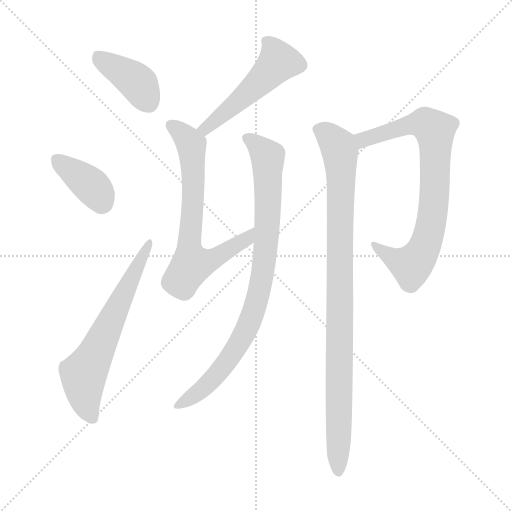
t = 0.00 s
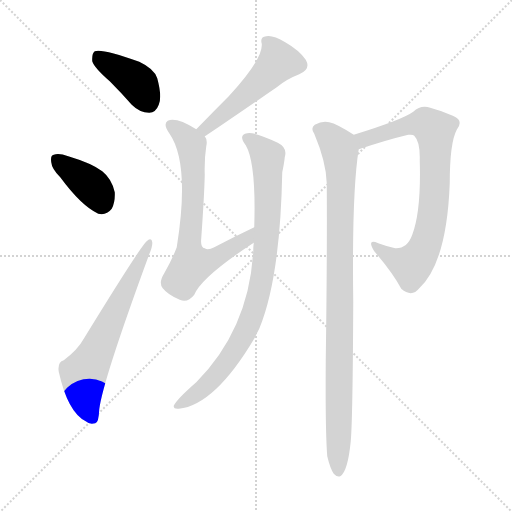
t = 1.25 s
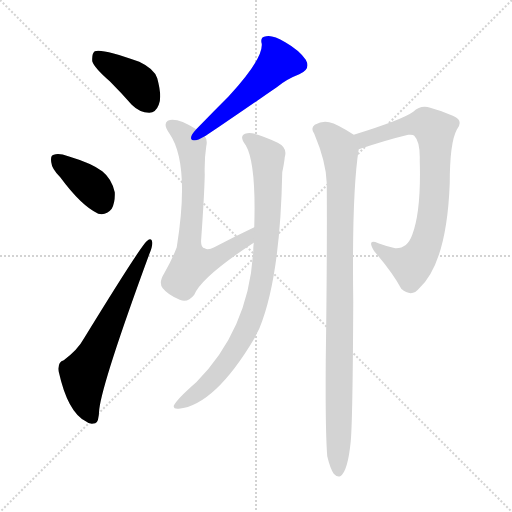
t = 2.50 s
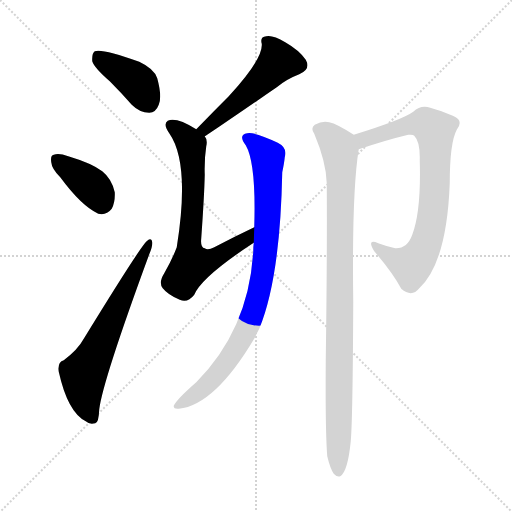
t = 3.76 s
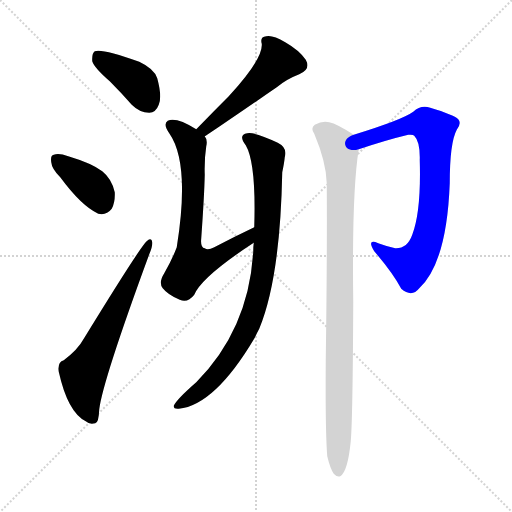
t = 5.01 s
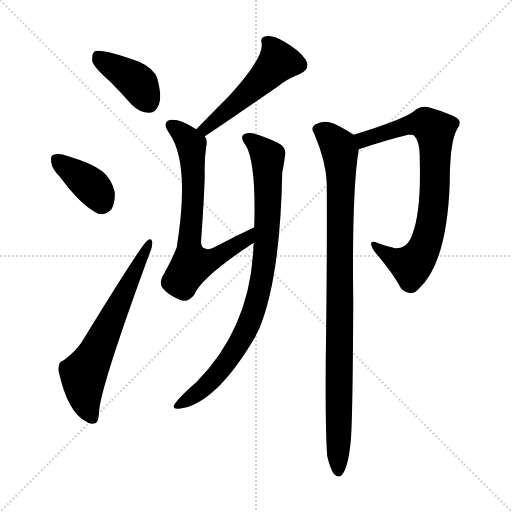
t = 6.26 s

The animated SVG that drew these frames (rendered in a browser with its animation timeline set to each time). Animation: 8 CSS @keyframes rules; one cycle of 6.26 s.

<svg version="1.1" viewBox="0 0 1024 1024" xmlns="http://www.w3.org/2000/svg">
  <g stroke="lightgray" stroke-dasharray="1,1" stroke-width="1" transform="scale(4, 4)">
    <line x1="0" y1="0" x2="256" y2="256"></line>
    <line x1="256" y1="0" x2="0" y2="256"></line>
    <line x1="128" y1="0" x2="128" y2="256"></line>
    <line x1="0" y1="128" x2="256" y2="128"></line>
  </g>
<g transform="scale(1, -1) translate(0, -900)">
   <style type="text/css">
    @keyframes keyframes0 {
      from {
       stroke: blue;
       stroke-dashoffset: 400;
       stroke-width: 128;
       }
       57% {
       animation-timing-function: step-end;
       stroke: blue;
       stroke-dashoffset: 0;
       stroke-width: 128;
       }
       to {
       stroke: black;
       stroke-width: 1024;
       }
       }
       #make-me-a-hanzi-animation-0 {
         animation: keyframes0 0.575521s both;
         animation-delay: 0.000000s;
         animation-timing-function: linear;
       }
    @keyframes keyframes1 {
      from {
       stroke: blue;
       stroke-dashoffset: 379;
       stroke-width: 128;
       }
       55% {
       animation-timing-function: step-end;
       stroke: blue;
       stroke-dashoffset: 0;
       stroke-width: 128;
       }
       to {
       stroke: black;
       stroke-width: 1024;
       }
       }
       #make-me-a-hanzi-animation-1 {
         animation: keyframes1 0.558431s both;
         animation-delay: 0.575521s;
         animation-timing-function: linear;
       }
    @keyframes keyframes2 {
      from {
       stroke: blue;
       stroke-dashoffset: 639;
       stroke-width: 128;
       }
       68% {
       animation-timing-function: step-end;
       stroke: blue;
       stroke-dashoffset: 0;
       stroke-width: 128;
       }
       to {
       stroke: black;
       stroke-width: 1024;
       }
       }
       #make-me-a-hanzi-animation-2 {
         animation: keyframes2 0.770020s both;
         animation-delay: 1.133952s;
         animation-timing-function: linear;
       }
    @keyframes keyframes3 {
      from {
       stroke: blue;
       stroke-dashoffset: 513;
       stroke-width: 128;
       }
       63% {
       animation-timing-function: step-end;
       stroke: blue;
       stroke-dashoffset: 0;
       stroke-width: 128;
       }
       to {
       stroke: black;
       stroke-width: 1024;
       }
       }
       #make-me-a-hanzi-animation-3 {
         animation: keyframes3 0.667480s both;
         animation-delay: 1.903971s;
         animation-timing-function: linear;
       }
    @keyframes keyframes4 {
      from {
       stroke: blue;
       stroke-dashoffset: 693;
       stroke-width: 128;
       }
       69% {
       animation-timing-function: step-end;
       stroke: blue;
       stroke-dashoffset: 0;
       stroke-width: 128;
       }
       to {
       stroke: black;
       stroke-width: 1024;
       }
       }
       #make-me-a-hanzi-animation-4 {
         animation: keyframes4 0.813965s both;
         animation-delay: 2.571452s;
         animation-timing-function: linear;
       }
    @keyframes keyframes5 {
      from {
       stroke: blue;
       stroke-dashoffset: 869;
       stroke-width: 128;
       }
       74% {
       animation-timing-function: step-end;
       stroke: blue;
       stroke-dashoffset: 0;
       stroke-width: 128;
       }
       to {
       stroke: black;
       stroke-width: 1024;
       }
       }
       #make-me-a-hanzi-animation-5 {
         animation: keyframes5 0.957194s both;
         animation-delay: 3.385417s;
         animation-timing-function: linear;
       }
    @keyframes keyframes6 {
      from {
       stroke: blue;
       stroke-dashoffset: 782;
       stroke-width: 128;
       }
       72% {
       animation-timing-function: step-end;
       stroke: blue;
       stroke-dashoffset: 0;
       stroke-width: 128;
       }
       to {
       stroke: black;
       stroke-width: 1024;
       }
       }
       #make-me-a-hanzi-animation-6 {
         animation: keyframes6 0.886393s both;
         animation-delay: 4.342611s;
         animation-timing-function: linear;
       }
    @keyframes keyframes7 {
      from {
       stroke: blue;
       stroke-dashoffset: 960;
       stroke-width: 128;
       }
       76% {
       animation-timing-function: step-end;
       stroke: blue;
       stroke-dashoffset: 0;
       stroke-width: 128;
       }
       to {
       stroke: black;
       stroke-width: 1024;
       }
       }
       #make-me-a-hanzi-animation-7 {
         animation: keyframes7 1.031250s both;
         animation-delay: 5.229004s;
         animation-timing-function: linear;
       }
</style>
<path d="M 219.5 737.5 Q 241.5 715.5 263.5 690.5 Q 279.5 674.5 298.5 674.5 Q 311.5 674.5 317.5 690.5 Q 324.5 706.5 314.5 743.5 Q 308.5 762.5 278.5 776.5 Q 203.5 803.5 189.5 797.5 Q 183.5 793.5 184.5 777.5 Q 188.5 764.5 219.5 737.5 Z" fill="lightgray"></path> 
<path d="M 120.5 545.5 Q 162.5 488.5 196.5 472.5 Q 212.5 468.5 223.5 482.5 Q 230.5 495.5 229.5 515.5 Q 223.5 542.5 204.5 557.5 Q 183.5 573.5 136.5 587.5 Q 117.5 594.5 107.5 590.5 Q 100.5 589.5 102.5 575.5 Q 103.5 562.5 120.5 545.5 Z" fill="lightgray"></path> 
<path d="M 127.5 179.5 Q 114.5 175.5 117.5 156.5 Q 135.5 75.5 171.5 57.5 Q 178.5 50.5 190.5 53.5 Q 197.5 54.5 198.5 81.5 Q 205.5 138.5 298.5 391.5 Q 305.5 407.5 304.5 415.5 Q 303.5 425.5 294.5 418.5 Q 285.5 414.5 167.5 222.5 Q 155.5 200.5 127.5 179.5 Z" fill="lightgray"></path> 
<path d="M 409.5 627.5 Q 415.5 630.5 553.5 725.5 Q 572.5 741.5 598.5 751.5 Q 622.5 761.5 611.5 780.5 Q 598.5 799.5 570.5 815.5 Q 545.5 830.5 532.5 827.5 Q 519.5 826.5 523.5 812.5 Q 526.5 782.5 457.5 707.5 Q 426.5 676.5 392.5 641.5 C 371.5 619.5 384.5 611.5 409.5 627.5 Z" fill="lightgray"></path> 
<path d="M 508.5 445.5 Q 468.5 426.5 428.5 405.5 Q 415.5 398.5 409.5 403.5 Q 400.5 404.5 402.5 423.5 Q 408.5 507.5 409.5 550.5 Q 408.5 581.5 412.5 607.5 Q 415.5 620.5 409.5 627.5 L 392.5 641.5 Q 352.5 666.5 335.5 658.5 Q 325.5 651.5 338.5 633.5 Q 380.5 573.5 353.5 405.5 Q 344.5 381.5 328.5 353.5 Q 316.5 334.5 325.5 323.5 Q 335.5 310.5 359.5 300.5 Q 375.5 293.5 388.5 310.5 Q 403.5 346.5 507.5 414.5 C 532.5 431.5 535.5 458.5 508.5 445.5 Z" fill="lightgray"></path> 
<path d="M 507.5 414.5 Q 506.5 407.5 506.5 397.5 Q 497.5 241.5 392.5 135.5 Q 353.5 101.5 347.5 88.5 Q 346.5 81.5 357.5 82.5 Q 429.5 89.5 509.5 224.5 Q 513.5 233.5 518.5 242.5 Q 560.5 344.5 564.5 555.5 Q 568.5 574.5 569.5 585.5 Q 575.5 604.5 555.5 614.5 Q 509.5 636.5 494.5 633.5 Q 475.5 630.5 491.5 609.5 Q 512.5 573.5 508.5 445.5 L 507.5 414.5 Z" fill="lightgray"></path> 
<path d="M 717.5 601.5 Q 774.5 620.5 816.5 630.5 Q 826.5 631.5 828.5 628.5 Q 840.5 616.5 839.5 579.5 Q 842.5 477.5 824.5 430.5 Q 814.5 402.5 790.5 403.5 Q 772.5 407.5 756.5 413.5 Q 732.5 423.5 748.5 397.5 Q 785.5 354.5 802.5 322.5 Q 823.5 304.5 838.5 323.5 Q 893.5 374.5 899.5 533.5 Q 899.5 614.5 913.5 640.5 Q 923.5 653.5 916.5 661.5 Q 907.5 670.5 860.5 684.5 Q 841.5 690.5 826.5 676.5 Q 804.5 660.5 707.5 630.5 C 678.5 621.5 688.5 592.5 717.5 601.5 Z" fill="lightgray"></path> 
<path d="M 654.5 -12.5 Q 660.5 -37.5 667.5 -47.5 Q 673.5 -54.5 680.5 -52.5 Q 695.5 -43.5 701.5 17.5 Q 705.5 62.5 706.5 297.5 Q 703.5 516.5 717.5 601.5 C 720.5 622.5 720.5 622.5 707.5 630.5 Q 673.5 652.5 658.5 655.5 Q 645.5 659.5 629.5 650.5 Q 620.5 643.5 628.5 632.5 Q 652.5 575.5 653.5 533.5 Q 654.5 392.5 651.5 178.5 Q 650.5 36.5 654.5 -12.5 Z" fill="lightgray"></path> 
      <clipPath id="make-me-a-hanzi-clip-0">
      <path d="M 219.5 737.5 Q 241.5 715.5 263.5 690.5 Q 279.5 674.5 298.5 674.5 Q 311.5 674.5 317.5 690.5 Q 324.5 706.5 314.5 743.5 Q 308.5 762.5 278.5 776.5 Q 203.5 803.5 189.5 797.5 Q 183.5 793.5 184.5 777.5 Q 188.5 764.5 219.5 737.5 Z" fill="lightgray"></path>
      </clipPath>
      <path clip-path="url(#make-me-a-hanzi-clip-0)" d="M 194.5 789.5 L 274.5 735.5 L 297.5 694.5 " fill="none" id="make-me-a-hanzi-animation-0" stroke-dasharray="272 544" stroke-linecap="round"></path>

      <clipPath id="make-me-a-hanzi-clip-1">
      <path d="M 120.5 545.5 Q 162.5 488.5 196.5 472.5 Q 212.5 468.5 223.5 482.5 Q 230.5 495.5 229.5 515.5 Q 223.5 542.5 204.5 557.5 Q 183.5 573.5 136.5 587.5 Q 117.5 594.5 107.5 590.5 Q 100.5 589.5 102.5 575.5 Q 103.5 562.5 120.5 545.5 Z" fill="lightgray"></path>
      </clipPath>
      <path clip-path="url(#make-me-a-hanzi-clip-1)" d="M 114.5 579.5 L 183.5 527.5 L 203.5 496.5 " fill="none" id="make-me-a-hanzi-animation-1" stroke-dasharray="251 502" stroke-linecap="round"></path>

      <clipPath id="make-me-a-hanzi-clip-2">
      <path d="M 127.5 179.5 Q 114.5 175.5 117.5 156.5 Q 135.5 75.5 171.5 57.5 Q 178.5 50.5 190.5 53.5 Q 197.5 54.5 198.5 81.5 Q 205.5 138.5 298.5 391.5 Q 305.5 407.5 304.5 415.5 Q 303.5 425.5 294.5 418.5 Q 285.5 414.5 167.5 222.5 Q 155.5 200.5 127.5 179.5 Z" fill="lightgray"></path>
      </clipPath>
      <path clip-path="url(#make-me-a-hanzi-clip-2)" d="M 184.5 63.5 L 169.5 101.5 L 167.5 148.5 L 298.5 412.5 " fill="none" id="make-me-a-hanzi-animation-2" stroke-dasharray="511 1022" stroke-linecap="round"></path>

      <clipPath id="make-me-a-hanzi-clip-3">
      <path d="M 409.5 627.5 Q 415.5 630.5 553.5 725.5 Q 572.5 741.5 598.5 751.5 Q 622.5 761.5 611.5 780.5 Q 598.5 799.5 570.5 815.5 Q 545.5 830.5 532.5 827.5 Q 519.5 826.5 523.5 812.5 Q 526.5 782.5 457.5 707.5 Q 426.5 676.5 392.5 641.5 C 371.5 619.5 384.5 611.5 409.5 627.5 Z" fill="lightgray"></path>
      </clipPath>
      <path clip-path="url(#make-me-a-hanzi-clip-3)" d="M 531.5 817.5 L 543.5 807.5 L 556.5 776.5 L 505.5 721.5 L 418.5 650.5 L 407.5 633.5 " fill="none" id="make-me-a-hanzi-animation-3" stroke-dasharray="385 770" stroke-linecap="round"></path>

      <clipPath id="make-me-a-hanzi-clip-4">
      <path d="M 508.5 445.5 Q 468.5 426.5 428.5 405.5 Q 415.5 398.5 409.5 403.5 Q 400.5 404.5 402.5 423.5 Q 408.5 507.5 409.5 550.5 Q 408.5 581.5 412.5 607.5 Q 415.5 620.5 409.5 627.5 L 392.5 641.5 Q 352.5 666.5 335.5 658.5 Q 325.5 651.5 338.5 633.5 Q 380.5 573.5 353.5 405.5 Q 344.5 381.5 328.5 353.5 Q 316.5 334.5 325.5 323.5 Q 335.5 310.5 359.5 300.5 Q 375.5 293.5 388.5 310.5 Q 403.5 346.5 507.5 414.5 C 532.5 431.5 535.5 458.5 508.5 445.5 Z" fill="lightgray"></path>
      </clipPath>
      <path clip-path="url(#make-me-a-hanzi-clip-4)" d="M 342.5 649.5 L 371.5 626.5 L 383.5 604.5 L 386.5 505.5 L 377.5 413.5 L 383.5 371.5 L 434.5 385.5 L 490.5 418.5 L 503.5 437.5 " fill="none" id="make-me-a-hanzi-animation-4" stroke-dasharray="565 1130" stroke-linecap="round"></path>

      <clipPath id="make-me-a-hanzi-clip-5">
      <path d="M 507.5 414.5 Q 506.5 407.5 506.5 397.5 Q 497.5 241.5 392.5 135.5 Q 353.5 101.5 347.5 88.5 Q 346.5 81.5 357.5 82.5 Q 429.5 89.5 509.5 224.5 Q 513.5 233.5 518.5 242.5 Q 560.5 344.5 564.5 555.5 Q 568.5 574.5 569.5 585.5 Q 575.5 604.5 555.5 614.5 Q 509.5 636.5 494.5 633.5 Q 475.5 630.5 491.5 609.5 Q 512.5 573.5 508.5 445.5 L 507.5 414.5 Z" fill="lightgray"></path>
      </clipPath>
      <path clip-path="url(#make-me-a-hanzi-clip-5)" d="M 495.5 621.5 L 518.5 605.5 L 535.5 583.5 L 531.5 398.5 L 517.5 312.5 L 486.5 226.5 L 454.5 176.5 L 404.5 121.5 L 354.5 88.5 " fill="none" id="make-me-a-hanzi-animation-5" stroke-dasharray="741 1482" stroke-linecap="round"></path>

      <clipPath id="make-me-a-hanzi-clip-6">
      <path d="M 717.5 601.5 Q 774.5 620.5 816.5 630.5 Q 826.5 631.5 828.5 628.5 Q 840.5 616.5 839.5 579.5 Q 842.5 477.5 824.5 430.5 Q 814.5 402.5 790.5 403.5 Q 772.5 407.5 756.5 413.5 Q 732.5 423.5 748.5 397.5 Q 785.5 354.5 802.5 322.5 Q 823.5 304.5 838.5 323.5 Q 893.5 374.5 899.5 533.5 Q 899.5 614.5 913.5 640.5 Q 923.5 653.5 916.5 661.5 Q 907.5 670.5 860.5 684.5 Q 841.5 690.5 826.5 676.5 Q 804.5 660.5 707.5 630.5 C 678.5 621.5 688.5 592.5 717.5 601.5 Z" fill="lightgray"></path>
      </clipPath>
      <path clip-path="url(#make-me-a-hanzi-clip-6)" d="M 723.5 611.5 L 727.5 621.5 L 812.5 648.5 L 849.5 653.5 L 870.5 637.5 L 864.5 464.5 L 842.5 392.5 L 822.5 368.5 L 749.5 407.5 " fill="none" id="make-me-a-hanzi-animation-6" stroke-dasharray="654 1308" stroke-linecap="round"></path>

      <clipPath id="make-me-a-hanzi-clip-7">
      <path d="M 654.5 -12.5 Q 660.5 -37.5 667.5 -47.5 Q 673.5 -54.5 680.5 -52.5 Q 695.5 -43.5 701.5 17.5 Q 705.5 62.5 706.5 297.5 Q 703.5 516.5 717.5 601.5 C 720.5 622.5 720.5 622.5 707.5 630.5 Q 673.5 652.5 658.5 655.5 Q 645.5 659.5 629.5 650.5 Q 620.5 643.5 628.5 632.5 Q 652.5 575.5 653.5 533.5 Q 654.5 392.5 651.5 178.5 Q 650.5 36.5 654.5 -12.5 Z" fill="lightgray"></path>
      </clipPath>
      <path clip-path="url(#make-me-a-hanzi-clip-7)" d="M 636.5 641.5 L 661.5 625.5 L 680.5 592.5 L 676.5 -43.5 " fill="none" id="make-me-a-hanzi-animation-7" stroke-dasharray="832 1664" stroke-linecap="round"></path>

</g>
</svg>
